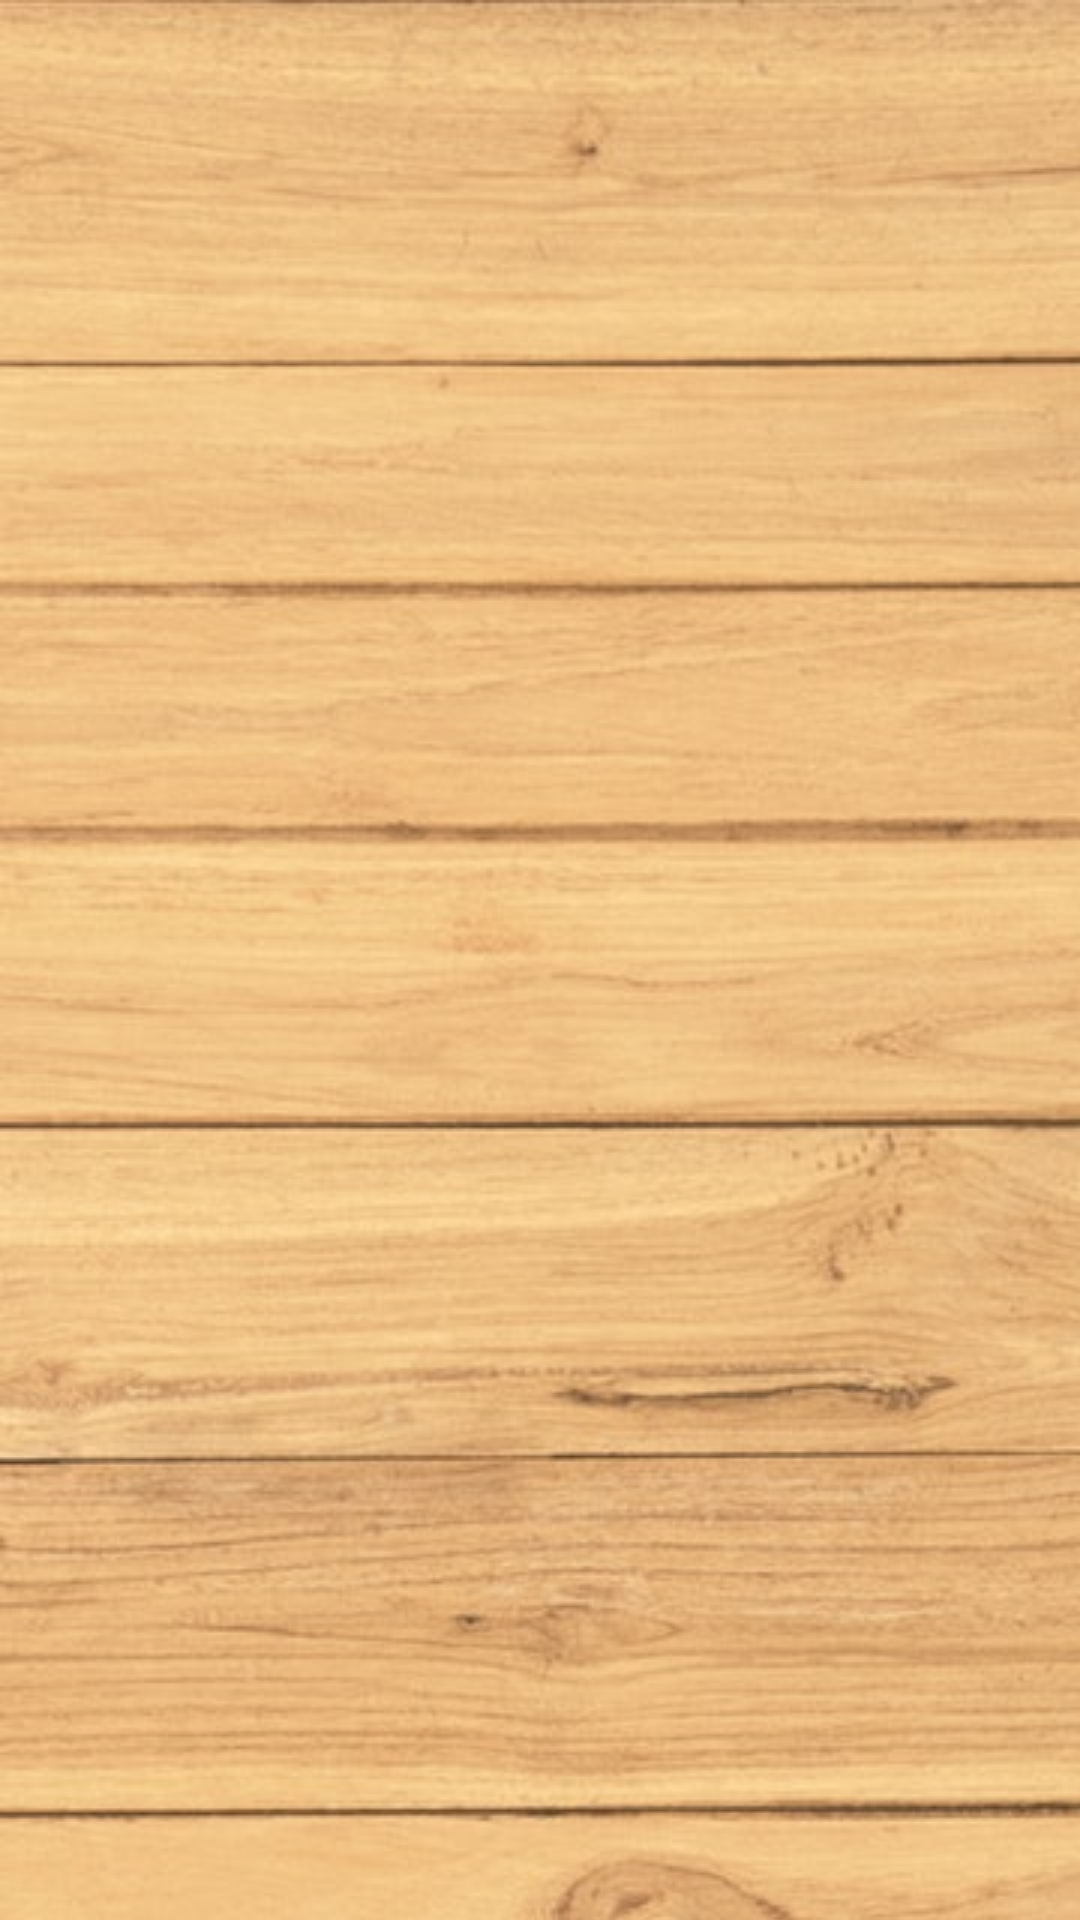

The Android layout XML behind this screen, and the referenced resources:
<!-- AndroidManifest.xml: application theme AppTheme -->
<!-- res/layout/activity_booking_history.xml -->
<?xml version="1.0" encoding="utf-8"?>
<LinearLayout xmlns:android="http://schemas.android.com/apk/res/android"
    xmlns:app="http://schemas.android.com/apk/res-auto"
    xmlns:tools="http://schemas.android.com/tools"
    android:layout_width="match_parent"
    android:layout_height="match_parent"
    tools:context=".activities.facilities_booking.BookingHistory">


    <androidx.recyclerview.widget.RecyclerView
        android:layout_width="match_parent"
        android:layout_height="wrap_content"
        android:paddingTop="15dp"
        android:id="@+id/recycleViewCategories"/>
</LinearLayout>
<!-- resources referenced by this layout -->
<resources>
  <style name="AppTheme" parent="Theme.AppCompat.Light.DarkActionBar">
          
          <item name="actionBarStyle">@style/MyActionBar</item>
          
          <item name="android:windowBackground">@drawable/app_background</item>
          
          <item name="actionBarTheme">@style/ToolbarTheme</item>
      </style>
  <style name="MyActionBar" parent="@style/Widget.AppCompat.Light.ActionBar.Solid.Inverse">
          <item name="background">@color/barBrown</item>
          <item name="titleTextStyle">@style/MyActionBarTitle</item>
      </style>
  <!-- drawable app_background (drawable) -->
  <?xml version="1.0" encoding="utf-8"?>
  <bitmap xmlns:android="http://schemas.android.com/apk/res/android"
  
      android:src="@drawable/background"
      android:tileMode="repeat">
  
  </bitmap>
  <style name="ToolbarTheme" parent="@style/ThemeOverlay.AppCompat.ActionBar">
          <item name="android:textColorPrimary">@color/black</item>
      </style>
  <color name="barBrown">#B8977E</color>
  <style name="MyActionBarTitle" parent="@style/TextAppearance.AppCompat.Widget.ActionBar.Title">
          <item name="android:textColor">@color/black</item>
          <item name="fontFamily">@font/berkshire_swash</item>
          <item name="android:fontFamily">@font/berkshire_swash</item>
  
      </style>
  <!-- drawable background: jpg bitmap (drawable, 371053 bytes) -->
  <color name="black">#FF000000</color>
</resources>
